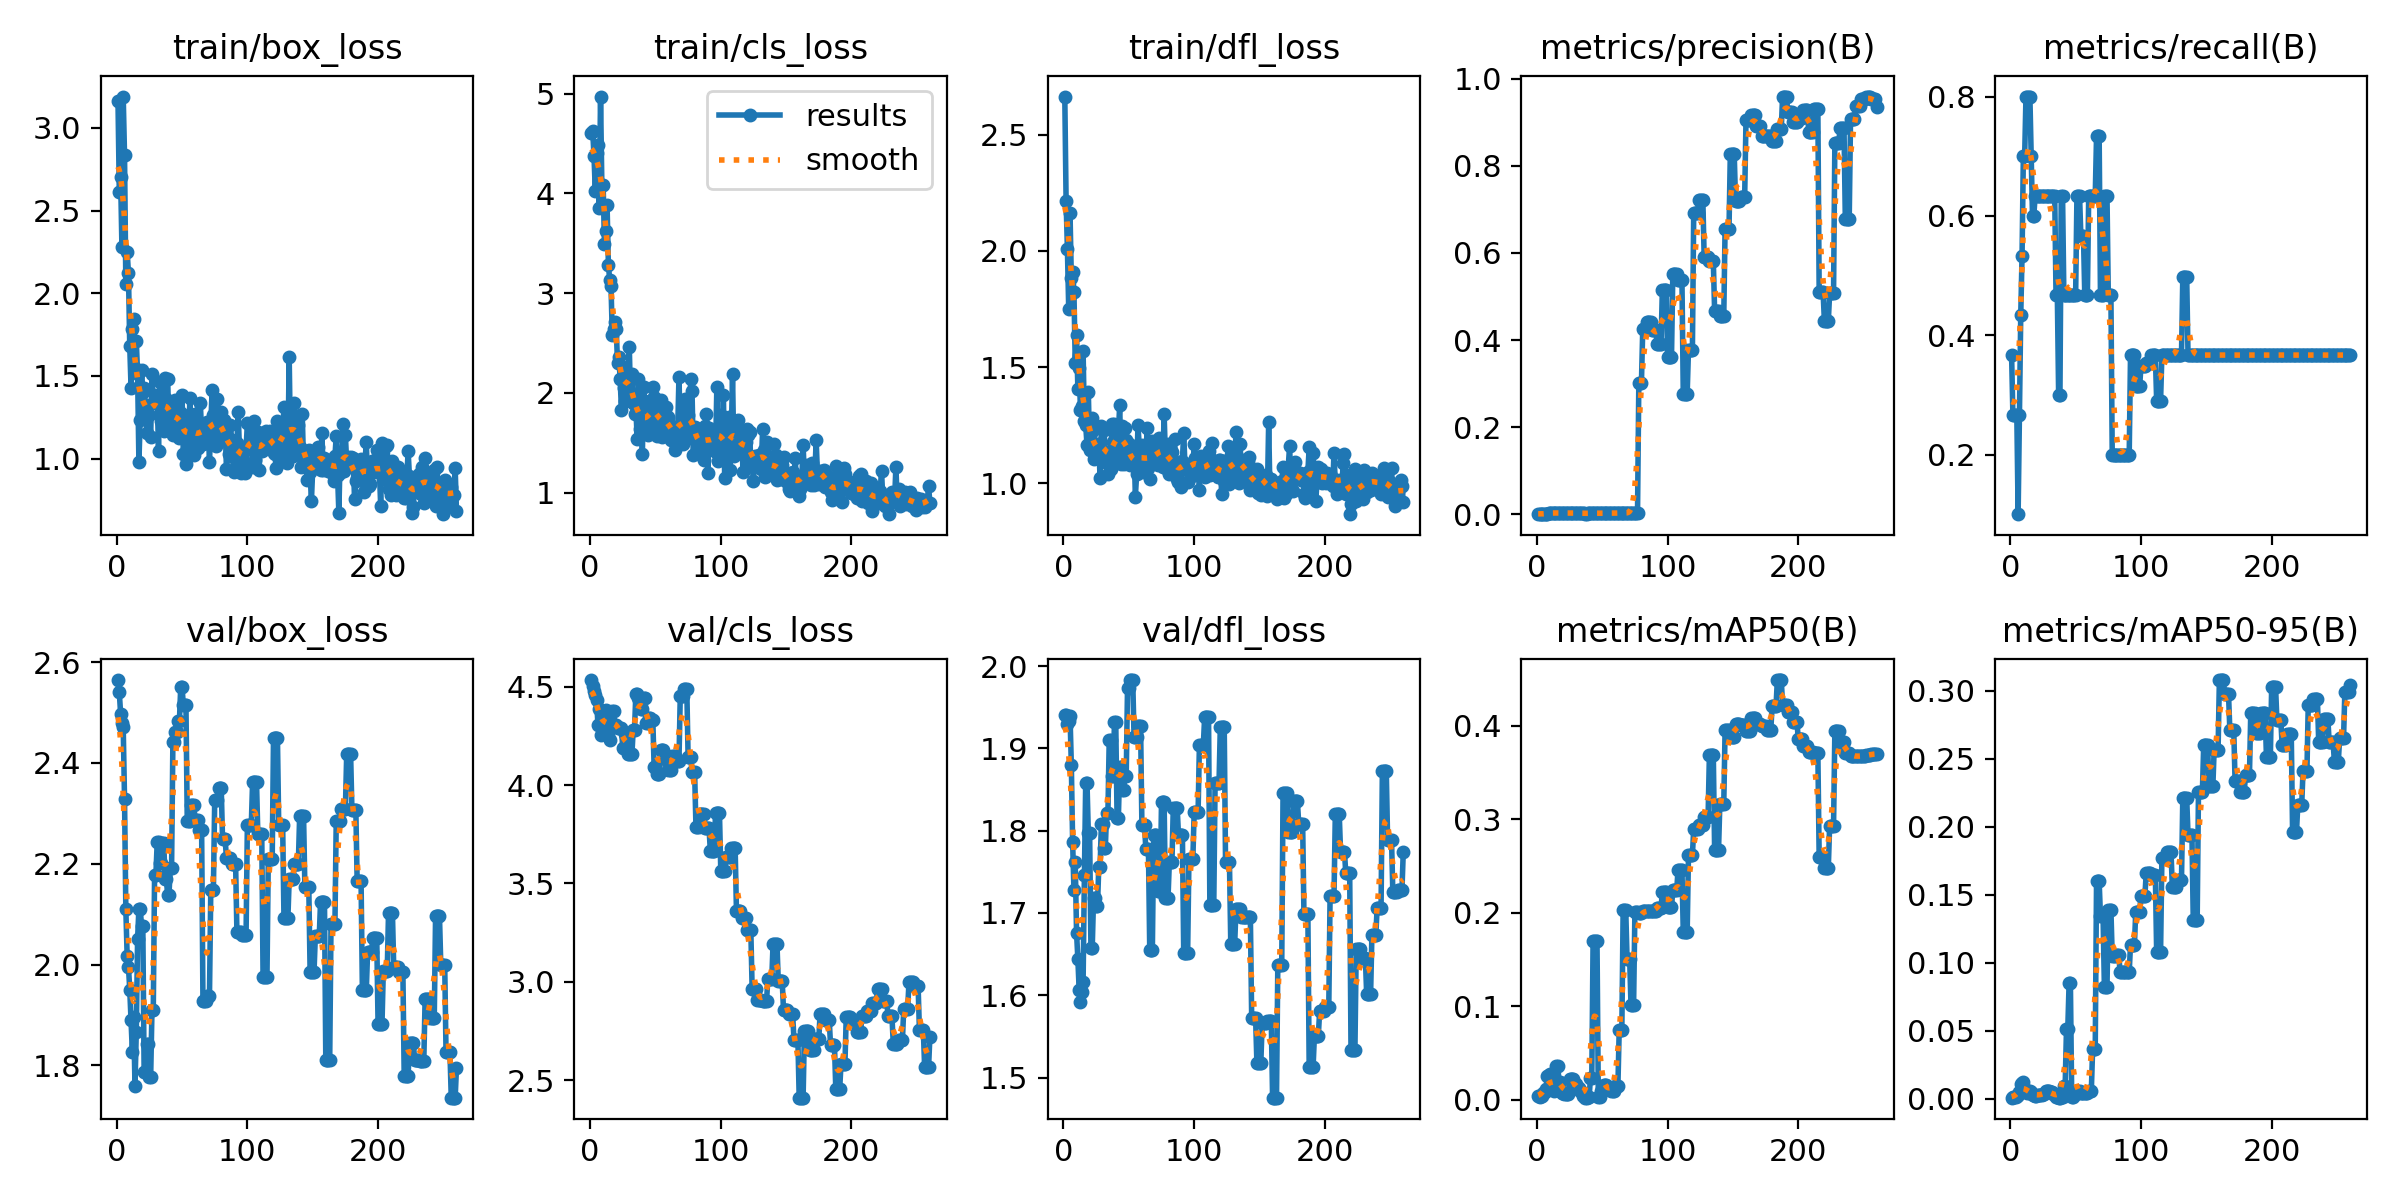

The data file committed next to this chart (first rows):
epoch, time, train/box_loss, train/cls_loss, train/dfl_loss, metrics/precision(B), metrics/recall(B), metrics/mAP50(B), metrics/mAP50-95(B), val/box_loss, val/cls_loss, val/dfl_loss, lr/pg0, lr/pg1, lr/pg2
1, 1.814, 3.16, 4.609, 2.664, 0.00204, 0.3667, 0.00351, 0.00101, 2.564, 4.534, 1.941, 0, 0, 0
2, 3.344, 2.613, 4.629, 2.213, 0.00134, 0.2667, 0.00296, 0.00109, 2.54, 4.502, 1.94, 1.66535e-05, 1.66535e-05, 1.66535e-05
3, 4.903, 2.706, 4.372, 2.008, 0.00134, 0.2667, 0.00369, 0.00143, 2.498, 4.476, 1.929, 3.3274e-05, 3.3274e-05, 3.3274e-05
4, 6.409, 2.281, 4.02, 1.751, 0.00134, 0.2667, 0.00435, 0.0016, 2.479, 4.456, 1.934, 4.98615e-05, 4.98615e-05, 4.98615e-05
5, 7.899, 3.189, 4.406, 2.163, 0.00134, 0.2667, 0.00723, 0.00229, 2.471, 4.433, 1.94, 6.64159e-05, 6.64159e-05, 6.64159e-05
6, 9.356, 2.836, 4.484, 1.885, 0.00072, 0.1, 0.00842, 0.00314, 2.329, 4.306, 1.88, 8.29374e-05, 8.29374e-05, 8.29374e-05
7, 10.9, 2.056, 3.848, 1.911, 0.00134, 0.2667, 0.01155, 0.00509, 2.11, 4.385, 1.786, 9.94259e-05, 9.94259e-05, 9.94259e-05
8, 12.41, 2.252, 4.97, 1.823, 0.00196, 0.4333, 0.02575, 0.01103, 2.018, 4.256, 1.728, 0.0001159, 0.0001159, 0.0001159
9, 13.91, 2.123, 4.087, 1.518, 0.00269, 0.5333, 0.02633, 0.0116, 1.996, 4.331, 1.761, 0.0001323, 0.0001323, 0.0001323
10, 15.4, 1.679, 4.079, 1.639, 0.0033, 0.7, 0.02715, 0.01209, 1.951, 4.288, 1.676, 0.0001487, 0.0001487, 0.0001487
11, 16.85, 1.428, 3.492, 1.406, 0.0033, 0.7, 0.01521, 0.00754, 1.89, 4.345, 1.644, 0.0001651, 0.0001651, 0.0001651
12, 18.32, 1.784, 3.621, 1.496, 0.00402, 0.8, 0.01186, 0.00593, 1.826, 4.382, 1.607, 0.0001814, 0.0001814, 0.0001814
13, 19.83, 1.841, 3.881, 1.314, 0.00401, 0.8, 0.00957, 0.00464, 1.896, 4.336, 1.592, 0.0001977, 0.0001977, 0.0001977
14, 21.32, 1.55, 3.283, 1.333, 0.00401, 0.8, 0.01143, 0.00462, 1.759, 4.25, 1.604, 0.0002139, 0.0002139, 0.0002139
15, 22.78, 1.712, 3.134, 1.569, 0.00402, 0.8, 0.03628, 0.00598, 1.867, 4.229, 1.616, 0.0002301, 0.0002301, 0.0002301
16, 24.24, 1.513, 3.071, 1.268, 0.0033, 0.7, 0.03553, 0.005, 2.051, 4.309, 1.746, 0.0002463, 0.0002463, 0.0002463
17, 25.74, 0.9793, 2.579, 1.25, 0.00257, 0.6, 0.01871, 0.0028, 2.111, 4.378, 1.858, 0.0002625, 0.0002625, 0.0002625
18, 27.16, 1.234, 2.642, 1.165, 0.00257, 0.6, 0.01871, 0.0028, 2.111, 4.378, 1.858, 0.0002786, 0.0002786, 0.0002786
19, 28.68, 1.537, 2.709, 1.394, 0.0034, 0.6333, 0.00663, 0.0024, 2.078, 4.304, 1.797, 0.0002947, 0.0002947, 0.0002947
20, 30.13, 1.403, 2.644, 1.145, 0.0034, 0.6333, 0.00663, 0.0024, 2.078, 4.304, 1.797, 0.0003108, 0.0003108, 0.0003108
21, 31.64, 1.424, 2.297, 1.215, 0.00339, 0.6333, 0.00607, 0.00276, 1.786, 4.29, 1.658, 0.0003268, 0.0003268, 0.0003268
22, 33.06, 1.326, 2.362, 1.28, 0.00339, 0.6333, 0.00607, 0.00276, 1.786, 4.29, 1.658, 0.0003428, 0.0003428, 0.0003428
23, 34.5, 1.152, 2.139, 1.103, 0.00339, 0.6333, 0.00586, 0.00262, 1.843, 4.288, 1.718, 0.0003588, 0.0003588, 0.0003588
24, 35.95, 1.263, 1.828, 1.143, 0.00339, 0.6333, 0.00586, 0.00262, 1.843, 4.288, 1.718, 0.0003747, 0.0003747, 0.0003747
25, 37.39, 1.262, 2.255, 1.111, 0.00338, 0.6333, 0.02224, 0.00381, 1.777, 4.191, 1.708, 0.0003906, 0.0003906, 0.0003906
26, 38.81, 1.128, 2.053, 1.169, 0.00338, 0.6333, 0.02224, 0.00381, 1.777, 4.191, 1.708, 0.0004064, 0.0004064, 0.0004064
27, 40.29, 1.513, 1.921, 1.168, 0.00337, 0.6333, 0.02219, 0.00552, 1.91, 4.261, 1.756, 0.0004223, 0.0004223, 0.0004223
28, 41.73, 1.337, 2.112, 1.022, 0.00337, 0.6333, 0.02219, 0.00552, 1.91, 4.261, 1.756, 0.0004381, 0.0004381, 0.0004381
29, 43.2, 1.382, 2.153, 1.245, 0.00334, 0.6333, 0.01661, 0.00565, 2.178, 4.16, 1.808, 0.0004538, 0.0004538, 0.0004538
30, 44.64, 1.365, 2.462, 1.229, 0.00334, 0.6333, 0.01661, 0.00565, 2.178, 4.16, 1.808, 0.0004696, 0.0004696, 0.0004696
31, 46.08, 1.381, 1.913, 1.228, 0.00332, 0.6333, 0.01244, 0.00501, 2.243, 4.156, 1.779, 0.0004852, 0.0004852, 0.0004852
32, 47.49, 1.047, 2.19, 1.135, 0.00332, 0.6333, 0.01244, 0.00501, 2.243, 4.156, 1.779, 0.0005009, 0.0005009, 0.0005009
33, 48.93, 1.463, 1.901, 1.088, 0.00331, 0.6333, 0.00876, 0.00332, 2.202, 4.282, 1.822, 0.0005165, 0.0005165, 0.0005165
34, 50.39, 1.225, 1.789, 1.038, 0.00331, 0.6333, 0.00876, 0.00332, 2.202, 4.282, 1.822, 0.0005321, 0.0005321, 0.0005321
35, 51.86, 1.309, 1.869, 1.079, 0.0026, 0.4667, 0.00429, 0.00159, 2.242, 4.462, 1.91, 0.0005477, 0.0005477, 0.0005477
36, 53.28, 1.169, 1.54, 1.062, 0.0026, 0.4667, 0.00429, 0.00159, 2.242, 4.462, 1.91, 0.0005632, 0.0005632, 0.0005632
37, 54.76, 1.486, 2.134, 1.257, 0.00193, 0.3, 0.00207, 0.00091, 2.17, 4.444, 1.866, 0.0005787, 0.0005787, 0.0005787
38, 56.19, 1.363, 1.635, 1.178, 0.00193, 0.3, 0.00207, 0.00091, 2.17, 4.444, 1.866, 0.0005942, 0.0005942, 0.0005942
39, 57.86, 1.483, 1.855, 1.255, 0.00332, 0.6333, 0.00312, 0.0014, 2.138, 4.386, 1.932, 0.0006096, 0.0006096, 0.0006096
40, 59.34, 1.181, 1.39, 1.092, 0.00332, 0.6333, 0.00312, 0.0014, 2.138, 4.386, 1.932, 0.000625, 0.000625, 0.000625
41, 60.84, 1.234, 2.06, 1.194, 0.00262, 0.4667, 0.02344, 0.00978, 2.192, 4.441, 1.815, 0.0006404, 0.0006404, 0.0006404
42, 62.26, 1.281, 1.663, 1.209, 0.00262, 0.4667, 0.02344, 0.00978, 2.192, 4.441, 1.815, 0.0006557, 0.0006557, 0.0006557
43, 63.71, 1.142, 1.73, 1.338, 0.00261, 0.4667, 0.1698, 0.05157, 2.441, 4.315, 1.878, 0.000671, 0.000671, 0.000671
44, 65.14, 1.19, 1.581, 1.081, 0.00261, 0.4667, 0.1698, 0.05157, 2.441, 4.315, 1.878, 0.0006863, 0.0006863, 0.0006863
45, 66.59, 1.356, 1.918, 1.245, 0.00263, 0.4667, 0.1699, 0.0849, 2.461, 4.339, 1.85, 0.0007015, 0.0007015, 0.0007015
46, 68.04, 1.314, 1.779, 1.082, 0.00263, 0.4667, 0.1699, 0.0849, 2.461, 4.339, 1.85, 0.0007167, 0.0007167, 0.0007167
47, 69.49, 1.266, 1.654, 1.239, 0.00262, 0.4667, 0.00327, 0.00142, 2.483, 4.332, 1.867, 0.0007319, 0.0007319, 0.0007319
48, 70.93, 1.127, 2.063, 1.185, 0.00262, 0.4667, 0.00327, 0.00142, 2.483, 4.332, 1.867, 0.000747, 0.000747, 0.000747
49, 72.36, 1.277, 1.954, 1.174, 0.00267, 0.4667, 0.00923, 0.00377, 2.551, 4.091, 1.974, 0.0007621, 0.0007621, 0.0007621
50, 73.8, 1.387, 1.884, 1.139, 0.00267, 0.4667, 0.00923, 0.00377, 2.551, 4.091, 1.974, 0.0007772, 0.0007772, 0.0007772
51, 75.28, 1.03, 1.564, 1.078, 0.00335, 0.6333, 0.01563, 0.00591, 2.515, 4.056, 1.983, 0.0007922, 0.0007922, 0.0007922
52, 76.69, 1.164, 1.802, 1.109, 0.00335, 0.6333, 0.01563, 0.00591, 2.515, 4.056, 1.983, 0.0008072, 0.0008072, 0.0008072
53, 78.12, 0.9673, 1.635, 1.091, 0.00335, 0.6333, 0.01563, 0.00591, 2.515, 4.056, 1.983, 0.0008222, 0.0008222, 0.0008222
54, 79.54, 1.206, 1.931, 1.16, 0.0034, 0.5667, 0.01106, 0.00446, 2.284, 4.18, 1.914, 0.0008372, 0.0008372, 0.0008372
55, 80.98, 1.064, 1.561, 0.9433, 0.0034, 0.5667, 0.01106, 0.00446, 2.284, 4.18, 1.914, 0.0008521, 0.0008521, 0.0008521
56, 82.44, 1.369, 1.591, 1.042, 0.0034, 0.5667, 0.01106, 0.00446, 2.284, 4.18, 1.914, 0.0008669, 0.0008669, 0.0008669
57, 83.86, 1.146, 1.787, 1.252, 0.00275, 0.4667, 0.00927, 0.0044, 2.316, 4.135, 1.927, 0.0008818, 0.0008818, 0.0008818
58, 85.25, 1.232, 1.861, 1.158, 0.00275, 0.4667, 0.00927, 0.0044, 2.316, 4.135, 1.927, 0.0008966, 0.0008966, 0.0008966
59, 86.66, 1.019, 1.708, 1.06, 0.00275, 0.4667, 0.00927, 0.0044, 2.316, 4.135, 1.927, 0.0009113, 0.0009113, 0.0009113
60, 88.07, 1.271, 1.756, 1.163, 0.00335, 0.6333, 0.01501, 0.0055, 2.287, 4.079, 1.807, 0.0009261, 0.0009261, 0.0009261
... 200 more rows
